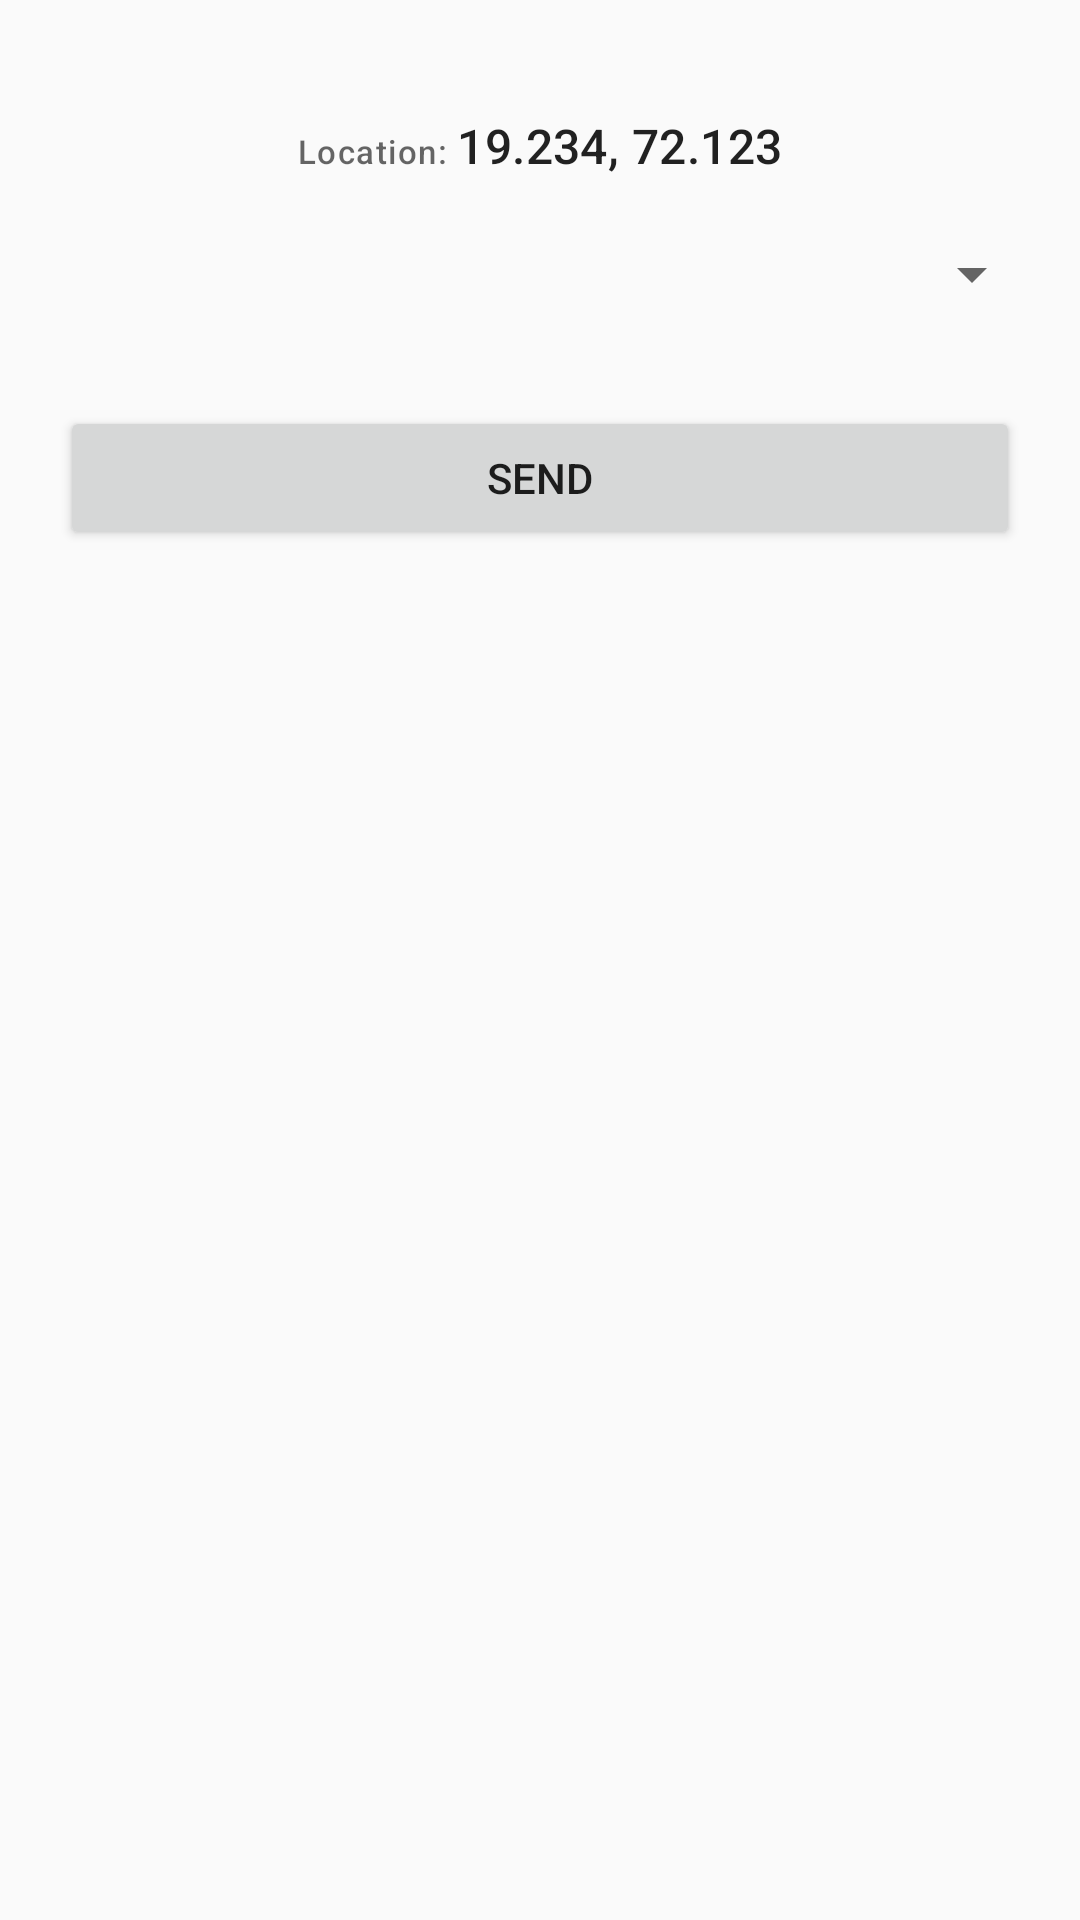

Produce the Android XML layout that renders to this screen, including the resource entries it uses.
<!-- AndroidManifest.xml: application theme CalamityTheme -->
<!-- res/layout/dialog_sos.xml -->
<?xml version="1.0" encoding="utf-8"?>
<LinearLayout xmlns:android="http://schemas.android.com/apk/res/android"
    android:layout_width="match_parent"
    android:layout_height="match_parent"
    android:orientation="vertical"
    android:gravity="center_horizontal"
    android:layout_margin="20dp"
    >
<TextView
    android:layout_width="wrap_content"
    android:layout_height="wrap_content"
    android:id="@+id/tv_title"
    android:layout_margin="4dp"
    android:textAppearance="@style/TextAppearance.Material3.TitleMedium"
    />
    <LinearLayout
        android:layout_width="match_parent"
        android:layout_height="wrap_content"
        android:orientation="horizontal"
        android:gravity="center_horizontal"
        android:layout_marginVertical="8dp"
        >
        <TextView
            android:layout_width="wrap_content"
            android:layout_height="wrap_content"
            android:text="Location: "
            android:textAppearance="@style/TextAppearance.Material3.LabelSmall"
            />
        <TextView
            android:layout_width="wrap_content"
            android:layout_height="wrap_content"
            android:text="19.234, 72.123"
            android:id="@+id/tv_location_cords"
            android:textAppearance="@style/TextAppearance.Material3.TitleMedium"
            android:maxLines="1"
            android:ellipsize="end"
            />
    </LinearLayout>

    <Spinner
        android:id="@+id/spinner_disaster"
        android:layout_width="match_parent"
        android:layout_height="wrap_content"
        android:padding="5dp"
        android:layout_margin="12dp"
        android:layout_gravity="end|center_vertical"
        android:clickable="false"
        android:focusable="false"
        />

    <Button
        android:id="@+id/btn_submit_send"
        android:layout_width="match_parent"
        android:layout_height="wrap_content"
        android:text="Send"
        android:layout_margin="20dp"
        />


</LinearLayout>
<!-- resources referenced by this layout -->
<resources>
  <style name="CalamityTheme" parent="Theme.AppCompat.Light.NoActionBar">
      </style>
</resources>
